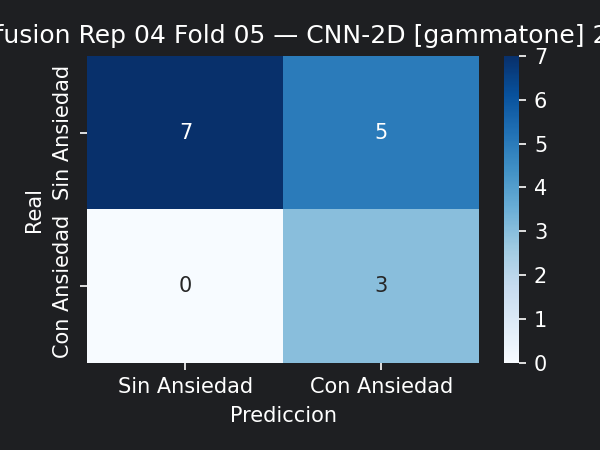

Values plotted in this chart, from the file beside it:
7, 5
0, 3
